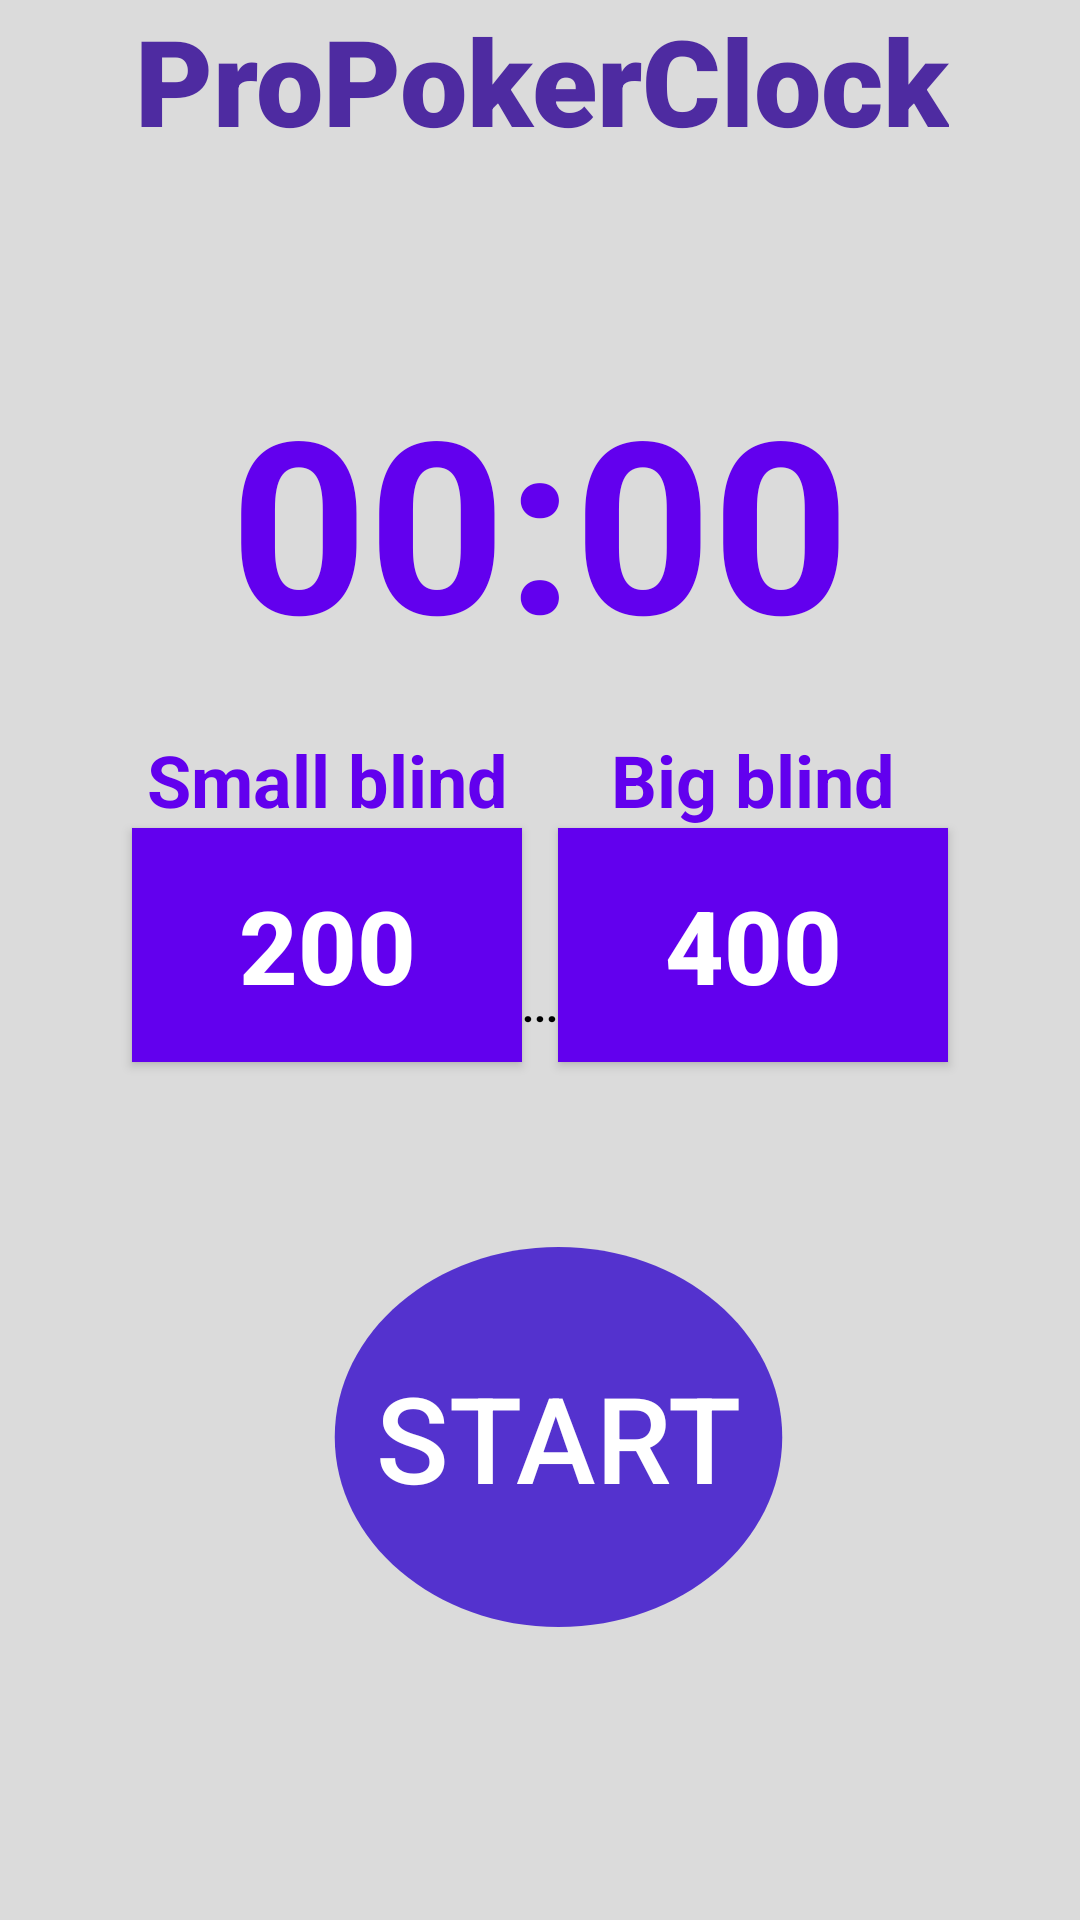

Layout XML and referenced resources for this Android screen:
<!-- AndroidManifest.xml: application theme Theme.ProPokerClock10 -->
<!-- res/layout/activity_main.xml -->
<?xml version="1.0" encoding="utf-8"?>
<ScrollView
    xmlns:android="http://schemas.android.com/apk/res/android"
    xmlns:app="http://schemas.android.com/apk/res-auto"
    xmlns:tools="http://schemas.android.com/tools"
    android:layout_width="match_parent"
    android:layout_height="match_parent"
    android:fillViewport="true"
    tools:context=".MainActivity">

    <androidx.constraintlayout.widget.ConstraintLayout
        android:layout_width="match_parent"
        android:layout_height="wrap_content"
        android:background="#41717171">


        <TextView
            android:id="@+id/textView5"
            android:layout_width="wrap_content"
            android:layout_height="wrap_content"
            android:fontFamily="sans-serif-black"
            android:foregroundTint="#050404"
            android:text="ProPokerClock"
            android:textColor="#4E2BA1"
            android:textSize="40sp"
            app:layout_constraintBottom_toBottomOf="parent"
            app:layout_constraintEnd_toEndOf="parent"
            app:layout_constraintHorizontal_bias="0.509"
            app:layout_constraintStart_toStartOf="parent"
            app:layout_constraintTop_toTopOf="parent"
            app:layout_constraintVertical_bias="0.0" />

        <androidx.appcompat.widget.AppCompatTextView
            android:id="@+id/text_pro_pkr_clock"
            android:layout_width="wrap_content"
            android:layout_height="wrap_content"
            android:layout_centerHorizontal="true"
            android:layout_centerVertical="true"
            android:layout_marginTop="60dp"
            android:textColor="@android:color/black"
            android:textSize="40sp"
            android:textStyle="bold"
            app:layout_constraintEnd_toEndOf="parent"
            app:layout_constraintHorizontal_bias="0.491"
            app:layout_constraintStart_toStartOf="parent"
            app:layout_constraintTop_toTopOf="parent" />

        <androidx.appcompat.widget.AppCompatTextView
            android:id="@+id/text_view_countdown"
            android:layout_width="wrap_content"
            android:layout_height="wrap_content"
            android:layout_centerHorizontal="true"
            android:layout_centerVertical="true"
            android:layout_marginTop="120dp"
            android:text="00:00"
            android:textColor="@color/purple_500"
            android:textSize="80sp"
            android:textStyle="bold"
            app:layout_constraintEnd_toEndOf="parent"
            app:layout_constraintStart_toStartOf="parent"
            app:layout_constraintTop_toTopOf="@+id/textView5" />

        <androidx.appcompat.widget.AppCompatTextView
            android:id="@+id/textView"
            android:layout_width="wrap_content"
            android:layout_height="wrap_content"
            android:text="Small blind"
            android:textColor="@color/purple_500"
            android:textSize="24sp"
            android:textStyle="bold"
            app:layout_constraintBottom_toTopOf="@+id/small_blnd_txt"
            app:layout_constraintEnd_toEndOf="@+id/small_blnd_txt"
            app:layout_constraintStart_toStartOf="@+id/small_blnd_txt" />


        <androidx.appcompat.widget.AppCompatButton
            android:id="@+id/small_blnd_txt"
            android:layout_width="130dp"
            android:layout_height="78dp"
            android:background="@color/purple_500"
            android:text="200"
            android:textColor="@color/white"
            android:textSize="34sp"
            android:textStyle="bold"
            app:layout_constraintBottom_toBottomOf="parent"
            app:layout_constraintEnd_toStartOf="@id/dot_lyt"
            app:layout_constraintHorizontal_bias="1.0"
            app:layout_constraintStart_toStartOf="parent"
            app:layout_constraintTop_toBottomOf="@+id/text_view_countdown"
            app:layout_constraintVertical_bias="0.147" />

        <androidx.appcompat.widget.AppCompatTextView
            android:id="@+id/textView_big_blind"
            android:layout_width="wrap_content"
            android:layout_height="wrap_content"
            android:text="Big blind"
            android:textColor="@color/purple_500"
            android:textSize="24sp"
            android:textStyle="bold"
            app:layout_constraintBottom_toTopOf="@+id/big_blnd_txt"
            app:layout_constraintEnd_toEndOf="@+id/big_blnd_txt"
            app:layout_constraintStart_toStartOf="@+id/big_blnd_txt" />


        <androidx.appcompat.widget.AppCompatButton
            android:id="@+id/big_blnd_txt"
            android:layout_width="130dp"
            android:layout_height="78dp"
            android:background="@color/purple_500"
            android:text="400"
            android:textColor="@color/white"
            android:textSize="34sp"
            android:textStyle="bold"
            app:layout_constraintBottom_toBottomOf="@id/small_blnd_txt"
            app:layout_constraintEnd_toEndOf="parent"
            app:layout_constraintHorizontal_bias="0.0"
            app:layout_constraintStart_toEndOf="@id/dot_lyt"
            app:layout_constraintTop_toTopOf="@id/small_blnd_txt"
            app:layout_constraintVertical_bias="0.17000002" />


        <LinearLayout
            android:id="@+id/dot_lyt"
            android:layout_width="wrap_content"
            android:layout_height="wrap_content"
            android:gravity="center"
            android:orientation="horizontal"
            android:weightSum="3"
            app:layout_constraintBottom_toBottomOf="@id/big_blnd_txt"
            app:layout_constraintEnd_toEndOf="parent"
            app:layout_constraintStart_toStartOf="parent"
            app:layout_constraintTop_toTopOf="@id/small_blnd_txt"
            app:layout_constraintVertical_bias="0.84000003">


            <androidx.appcompat.widget.AppCompatTextView
                android:id="@+id/textView2"
                android:layout_width="wrap_content"
                android:layout_height="wrap_content"
                android:layout_gravity="center"
                android:layout_weight="1"
                android:text="."
                android:textColor="@color/black"
                android:textStyle="bold" />

            <androidx.appcompat.widget.AppCompatTextView
                android:id="@+id/textView3"
                android:layout_width="wrap_content"
                android:layout_height="wrap_content"
                android:layout_gravity="center"
                android:layout_weight="1"
                android:text="."
                android:textColor="@color/black"
                android:textStyle="bold" />

            <androidx.appcompat.widget.AppCompatTextView
                android:id="@+id/textView4"
                android:layout_width="wrap_content"
                android:layout_height="wrap_content"
                android:layout_gravity="center"
                android:layout_weight="1"
                android:text="."
                android:textColor="@color/black"
                android:textStyle="bold" />
        </LinearLayout>


        <androidx.appcompat.widget.AppCompatButton
            android:id="@+id/button_start_pause"
            android:layout_width="179dp"
            android:layout_height="152dp"
            android:layout_below="@+id/text_view_countdown"
            android:layout_centerHorizontal="true"
            android:background="@drawable/ic_baseline_lens_24"
            android:padding="16dp"
            android:text="Start"
            android:textColor="@color/white"
            android:textColorHint="@color/black"
            android:textSize="40sp"

            app:layout_constraintBottom_toBottomOf="parent"
            app:layout_constraintEnd_toEndOf="parent"
            app:layout_constraintHorizontal_bias="0.534"
            app:layout_constraintStart_toStartOf="parent"
            app:layout_constraintTop_toBottomOf="@id/small_blnd_txt"
            app:layout_constraintVertical_bias="0.366" />

        <Button
            android:id="@+id/button"
            android:layout_width="95dp"
            android:layout_height="93dp"
            android:background="@drawable/ic_settings"
            app:layout_constraintBottom_toBottomOf="parent"
            app:layout_constraintEnd_toEndOf="parent"
            app:layout_constraintHorizontal_bias="0.928"
            app:layout_constraintStart_toStartOf="parent"
            app:layout_constraintTop_toTopOf="parent"
            app:layout_constraintVertical_bias="0.946" />

        <Button
            android:id="@+id/button2"
            android:layout_width="108dp"
            android:layout_height="70dp"
            android:background="@drawable/ic_login"
            app:layout_constraintBottom_toBottomOf="parent"
            app:layout_constraintEnd_toEndOf="parent"
            app:layout_constraintHorizontal_bias="0.052"
            app:layout_constraintStart_toStartOf="parent"
            app:layout_constraintTop_toTopOf="parent"
            app:layout_constraintVertical_bias="0.927" />


    </androidx.constraintlayout.widget.ConstraintLayout>

</ScrollView>
<!-- resources referenced by this layout -->
<resources>
  <!-- drawable ic_baseline_lens_24 (drawable) -->
  <vector android:height="24dp" android:tint="#5432CE"
      android:viewportHeight="24" android:viewportWidth="24"
      android:width="24dp" xmlns:android="http://schemas.android.com/apk/res/android">
      <path android:fillColor="@android:color/white" android:pathData="M12,2C6.48,2 2,6.48 2,12s4.48,10 10,10 10,-4.48 10,-10S17.52,2 12,2z"/>
  </vector>
  <style name="Theme.ProPokerClock10" parent="Theme.MaterialComponents.DayNight.DarkActionBar">
          
          <item name="colorPrimary">@color/purple_500</item>
          <item name="colorPrimaryVariant">@color/purple_700</item>
          <item name="colorOnPrimary">@color/white</item>
          
          <item name="colorSecondary">@color/teal_200</item>
          <item name="colorSecondaryVariant">@color/teal_700</item>
          <item name="colorOnSecondary">@color/black</item>
          
          <item name="android:statusBarColor" tools:targetApi="l">?attr/colorPrimaryVariant</item>
          
      </style>
  <!-- not gathered from this repository: default colours our renderer supplied (Android Studio template values) -->
  <color name="purple_500">#FF6200EE</color>
  <color name="purple_700">#FF3700B3</color>
  <color name="teal_200">#FF03DAC5</color>
  <color name="teal_700">#FF018786</color>
  <color name="black">#FF000000</color>
  <color name="white">#FFFFFFFF</color>
</resources>
